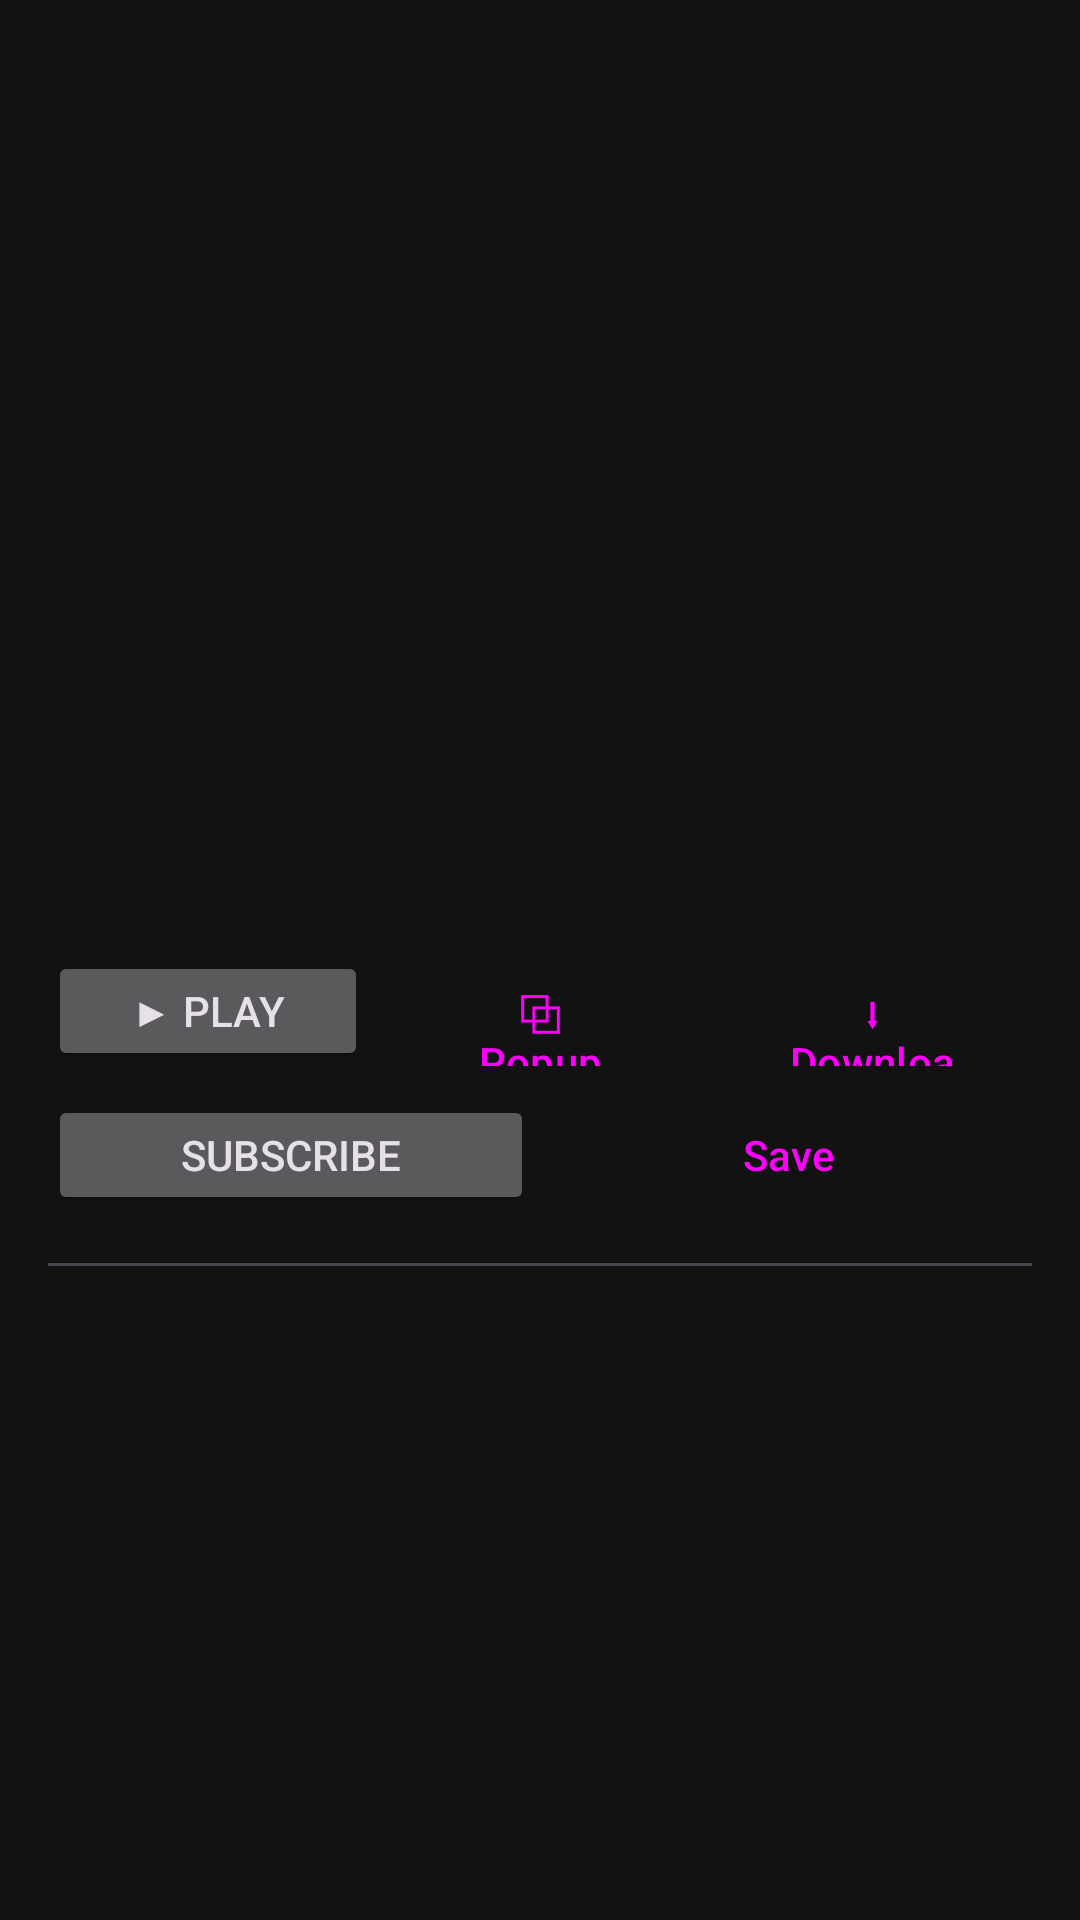

Write the Android layout XML for this screen, with the resource values it uses.
<!-- AndroidManifest.xml: application theme Theme.StreamFree -->
<!-- res/layout/fragment_video_detail.xml -->
<?xml version="1.0" encoding="utf-8"?>
<androidx.core.widget.NestedScrollView
    xmlns:android="http://schemas.android.com/apk/res/android"
    android:layout_width="match_parent"
    android:layout_height="match_parent">

    <LinearLayout
        android:layout_width="match_parent"
        android:layout_height="wrap_content"
        android:orientation="vertical">

        
        <FrameLayout
            android:layout_width="match_parent"
            android:layout_height="220dp">
            <ImageView
                android:id="@+id/iv_thumbnail"
                android:layout_width="match_parent"
                android:layout_height="match_parent"
                android:scaleType="centerCrop" />
            <ProgressBar
                android:id="@+id/progress_bar"
                android:layout_width="wrap_content"
                android:layout_height="wrap_content"
                android:layout_gravity="center"
                android:visibility="gone" />
        </FrameLayout>

        
        <LinearLayout
            android:layout_width="match_parent"
            android:layout_height="wrap_content"
            android:orientation="vertical"
            android:padding="16dp">

            <TextView
                android:id="@+id/tv_title"
                android:layout_width="match_parent"
                android:layout_height="wrap_content"
                android:textSize="16sp"
                android:textStyle="bold"
                android:maxLines="3" />

            <LinearLayout
                android:layout_width="match_parent"
                android:layout_height="wrap_content"
                android:orientation="horizontal"
                android:layout_marginTop="4dp">
                <TextView
                    android:id="@+id/tv_views"
                    android:layout_width="0dp"
                    android:layout_height="wrap_content"
                    android:layout_weight="1"
                    android:textSize="12sp"
                    android:textColor="?attr/colorOnSurfaceVariant" />
                <TextView
                    android:id="@+id/tv_likes"
                    android:layout_width="wrap_content"
                    android:layout_height="wrap_content"
                    android:textSize="12sp"
                    android:drawablePadding="4dp" />
                <TextView
                    android:id="@+id/tv_dislikes"
                    android:layout_width="wrap_content"
                    android:layout_height="wrap_content"
                    android:textSize="12sp"
                    android:layout_marginStart="8dp" />
            </LinearLayout>

            <TextView
                android:id="@+id/tv_uploader"
                android:layout_width="match_parent"
                android:layout_height="wrap_content"
                android:textSize="14sp"
                android:textStyle="bold"
                android:layout_marginTop="8dp" />

            
            <LinearLayout
                android:layout_width="match_parent"
                android:layout_height="wrap_content"
                android:orientation="horizontal"
                android:layout_marginTop="12dp"
                android:gravity="center_horizontal">

                <Button
                    android:id="@+id/btn_play"
                    android:layout_width="0dp"
                    android:layout_height="40dp"
                    android:layout_weight="1"
                    android:text="▶ Play"
                    android:layout_marginEnd="4dp" />

                <Button
                    android:id="@+id/btn_popup"
                    android:layout_width="0dp"
                    android:layout_height="40dp"
                    android:layout_weight="1"
                    android:text="⧉ Popup"
                    style="@style/Widget.Material3.Button.OutlinedButton"
                    android:layout_marginEnd="4dp" />

                <Button
                    android:id="@+id/btn_download"
                    android:layout_width="0dp"
                    android:layout_height="40dp"
                    android:layout_weight="1"
                    android:text="⬇ Download"
                    style="@style/Widget.Material3.Button.OutlinedButton" />
            </LinearLayout>

            <LinearLayout
                android:layout_width="match_parent"
                android:layout_height="wrap_content"
                android:orientation="horizontal"
                android:layout_marginTop="8dp"
                android:gravity="center_horizontal">

                <Button
                    android:id="@+id/btn_subscribe"
                    android:layout_width="0dp"
                    android:layout_height="40dp"
                    android:layout_weight="1"
                    android:text="Subscribe"
                    android:layout_marginEnd="4dp" />

                <Button
                    android:id="@+id/btn_bookmark"
                    android:layout_width="0dp"
                    android:layout_height="40dp"
                    android:layout_weight="1"
                    android:text="Save"
                    style="@style/Widget.Material3.Button.OutlinedButton" />
            </LinearLayout>

            
            <com.google.android.material.divider.MaterialDivider
                android:layout_width="match_parent"
                android:layout_height="1dp"
                android:layout_marginTop="16dp"
                android:layout_marginBottom="8dp" />

            <TextView
                android:id="@+id/tv_description"
                android:layout_width="match_parent"
                android:layout_height="wrap_content"
                android:textSize="13sp"
                android:maxLines="5"
                android:ellipsize="end" />

        </LinearLayout>
    </LinearLayout>
</androidx.core.widget.NestedScrollView>
<!-- resources referenced by this layout -->
<resources>
  <style name="Theme.StreamFree" parent="Theme.Material3.Dark.NoActionBar">
          <item name="colorPrimary">@color/colorPrimary</item>
          <item name="colorPrimaryVariant">@color/colorPrimaryVariant</item>
          <item name="colorSecondary">@color/colorSecondary</item>
          <item name="android:colorBackground">@color/colorBackground</item>
          <item name="colorSurface">@color/colorSurface</item>
          <item name="colorOnPrimary">@color/colorOnPrimary</item>
          <item name="colorOnBackground">@color/colorOnBackground</item>
          <item name="colorOnSurface">@color/colorOnSurface</item>
          <item name="android:windowBackground">@color/colorBackground</item>
          <item name="android:statusBarColor">@color/black</item>
          <item name="android:navigationBarColor">@color/black</item>
      </style>
  <color name="colorPrimary">#FF0000</color>
  <color name="colorPrimaryVariant">#B71C1C</color>
  <color name="colorSecondary">#1E1E1E</color>
  <color name="colorBackground">#121212</color>
  <color name="colorSurface">#1E1E1E</color>
  <color name="colorOnPrimary">#FFFFFF</color>
  <color name="colorOnBackground">#FFFFFF</color>
  <color name="colorOnSurface">#FFFFFF</color>
  <color name="black">#000000</color>
</resources>
